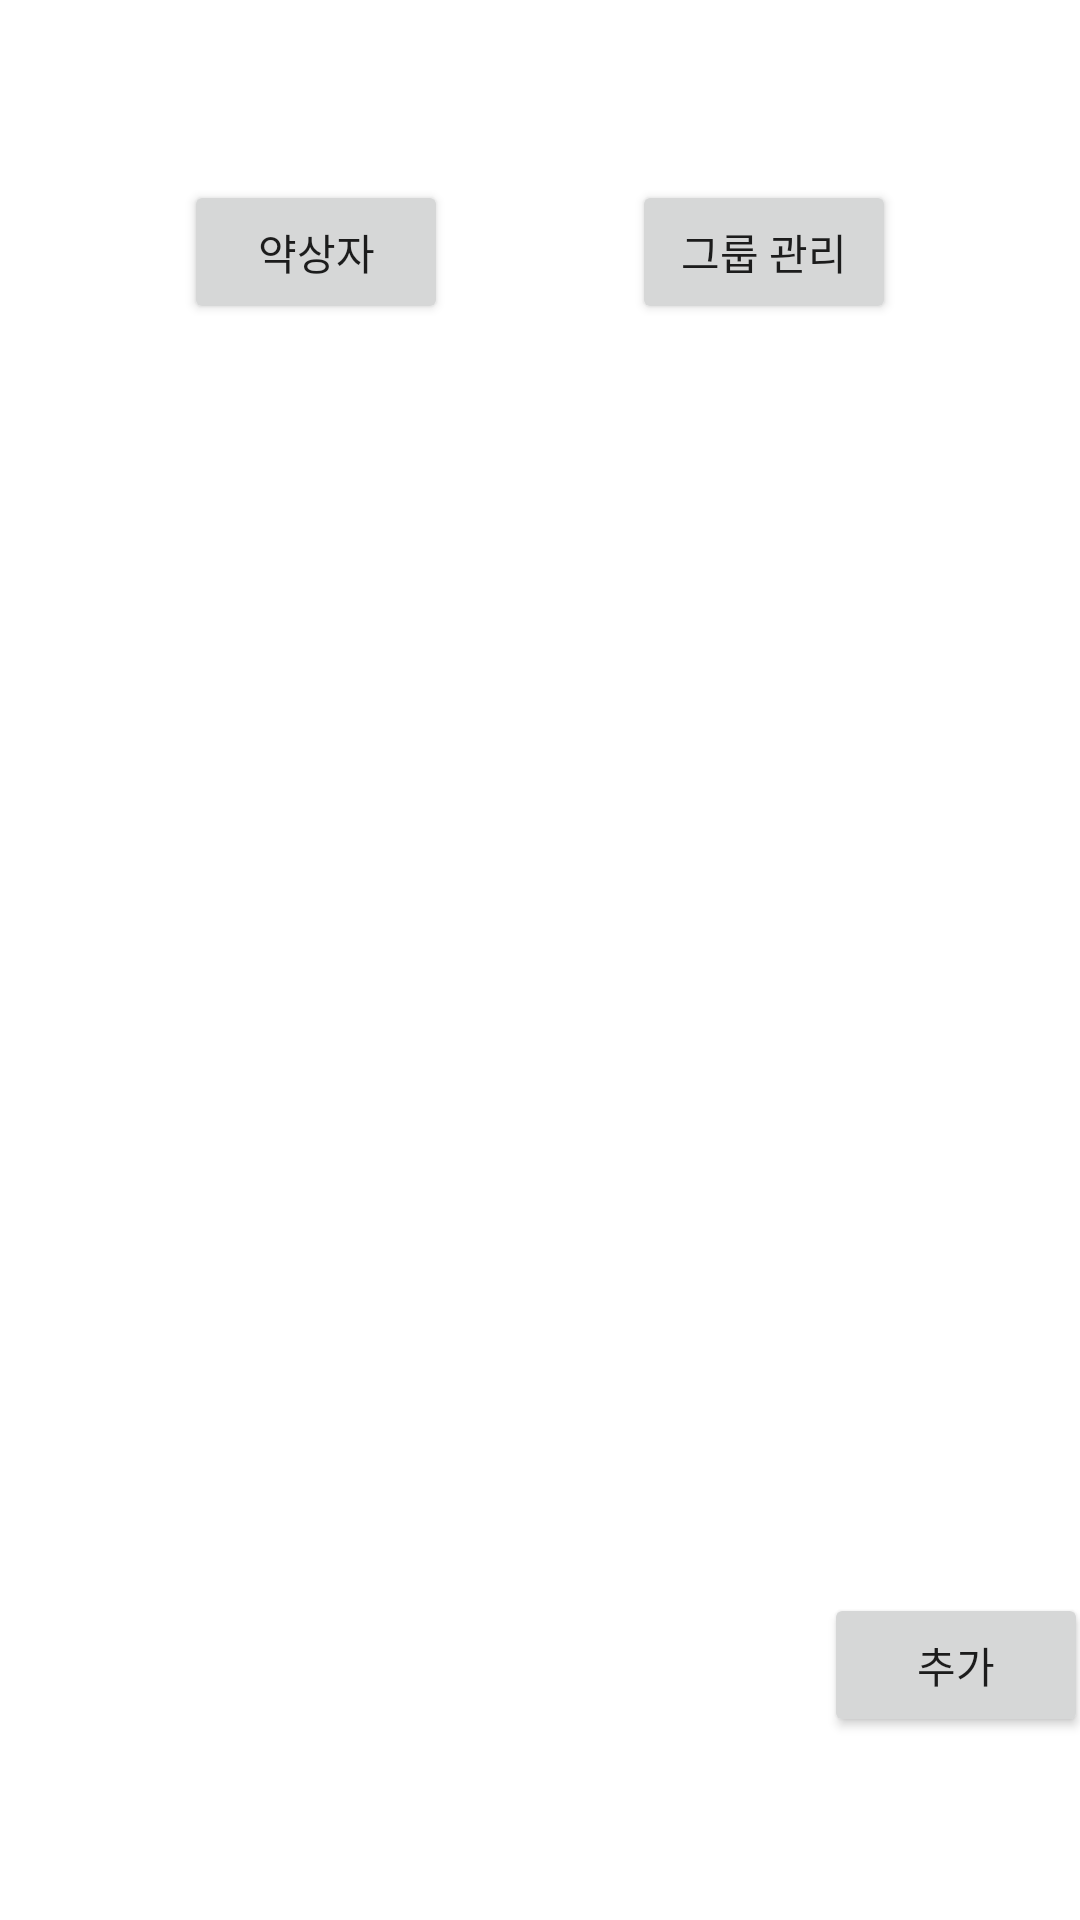

Layout XML and referenced resources for this Android screen:
<!-- AndroidManifest.xml: application theme Theme.Iyag_Jeoyag -->
<!-- res/layout/activity_group.xml -->
<?xml version="1.0" encoding="utf-8"?>
<androidx.constraintlayout.widget.ConstraintLayout xmlns:android="http://schemas.android.com/apk/res/android"
    xmlns:app="http://schemas.android.com/apk/res-auto"
    xmlns:tools="http://schemas.android.com/tools"
    android:layout_width="match_parent"
    android:layout_height="match_parent">

    <Button
        android:id="@+id/button"
        android:layout_width="wrap_content"
        android:layout_height="48dp"
        android:layout_marginTop="60dp"
        android:text="약상자"
        app:layout_constraintEnd_toStartOf="@+id/button2"
        app:layout_constraintStart_toStartOf="parent"
        app:layout_constraintTop_toTopOf="parent" />

    <Button
        android:id="@+id/button2"
        android:layout_width="wrap_content"
        android:layout_height="wrap_content"
        android:layout_marginTop="60dp"
        android:text="그룹 관리"
        app:layout_constraintEnd_toEndOf="parent"
        app:layout_constraintStart_toEndOf="@+id/button"
        app:layout_constraintTop_toTopOf="parent" />

    <Button
        android:id="@+id/button3"
        android:layout_width="wrap_content"
        android:layout_height="wrap_content"
        android:layout_marginStart="307dp"
        android:layout_marginEnd="30dp"
        android:layout_marginBottom="61dp"
        android:text="추가"
        app:layout_constraintBottom_toBottomOf="parent"
        app:layout_constraintEnd_toEndOf="parent"
        app:layout_constraintStart_toStartOf="parent" />

</androidx.constraintlayout.widget.ConstraintLayout>
<!-- resources referenced by this layout -->
<resources>
  <style name="Theme.Iyag_Jeoyag" parent="Theme.MaterialComponents.DayNight.DarkActionBar">
          
          <item name="colorPrimary">@color/purple_500</item>
          <item name="colorPrimaryVariant">@color/purple_700</item>
          <item name="colorOnPrimary">@color/white</item>
          
          <item name="colorSecondary">@color/teal_200</item>
          <item name="colorSecondaryVariant">@color/teal_700</item>
          <item name="colorOnSecondary">@color/black</item>
          
          <item name="android:statusBarColor" tools:targetApi="l">?attr/colorPrimaryVariant</item>
          
      </style>
  <!-- not gathered from this repository: default colours our renderer supplied (Android Studio template values) -->
  <color name="purple_500">#FF6200EE</color>
  <color name="purple_700">#FF3700B3</color>
  <color name="teal_200">#FF03DAC5</color>
  <color name="teal_700">#FF018786</color>
  <color name="black">#FF000000</color>
  <color name="white">#FFFFFFFF</color>
</resources>
